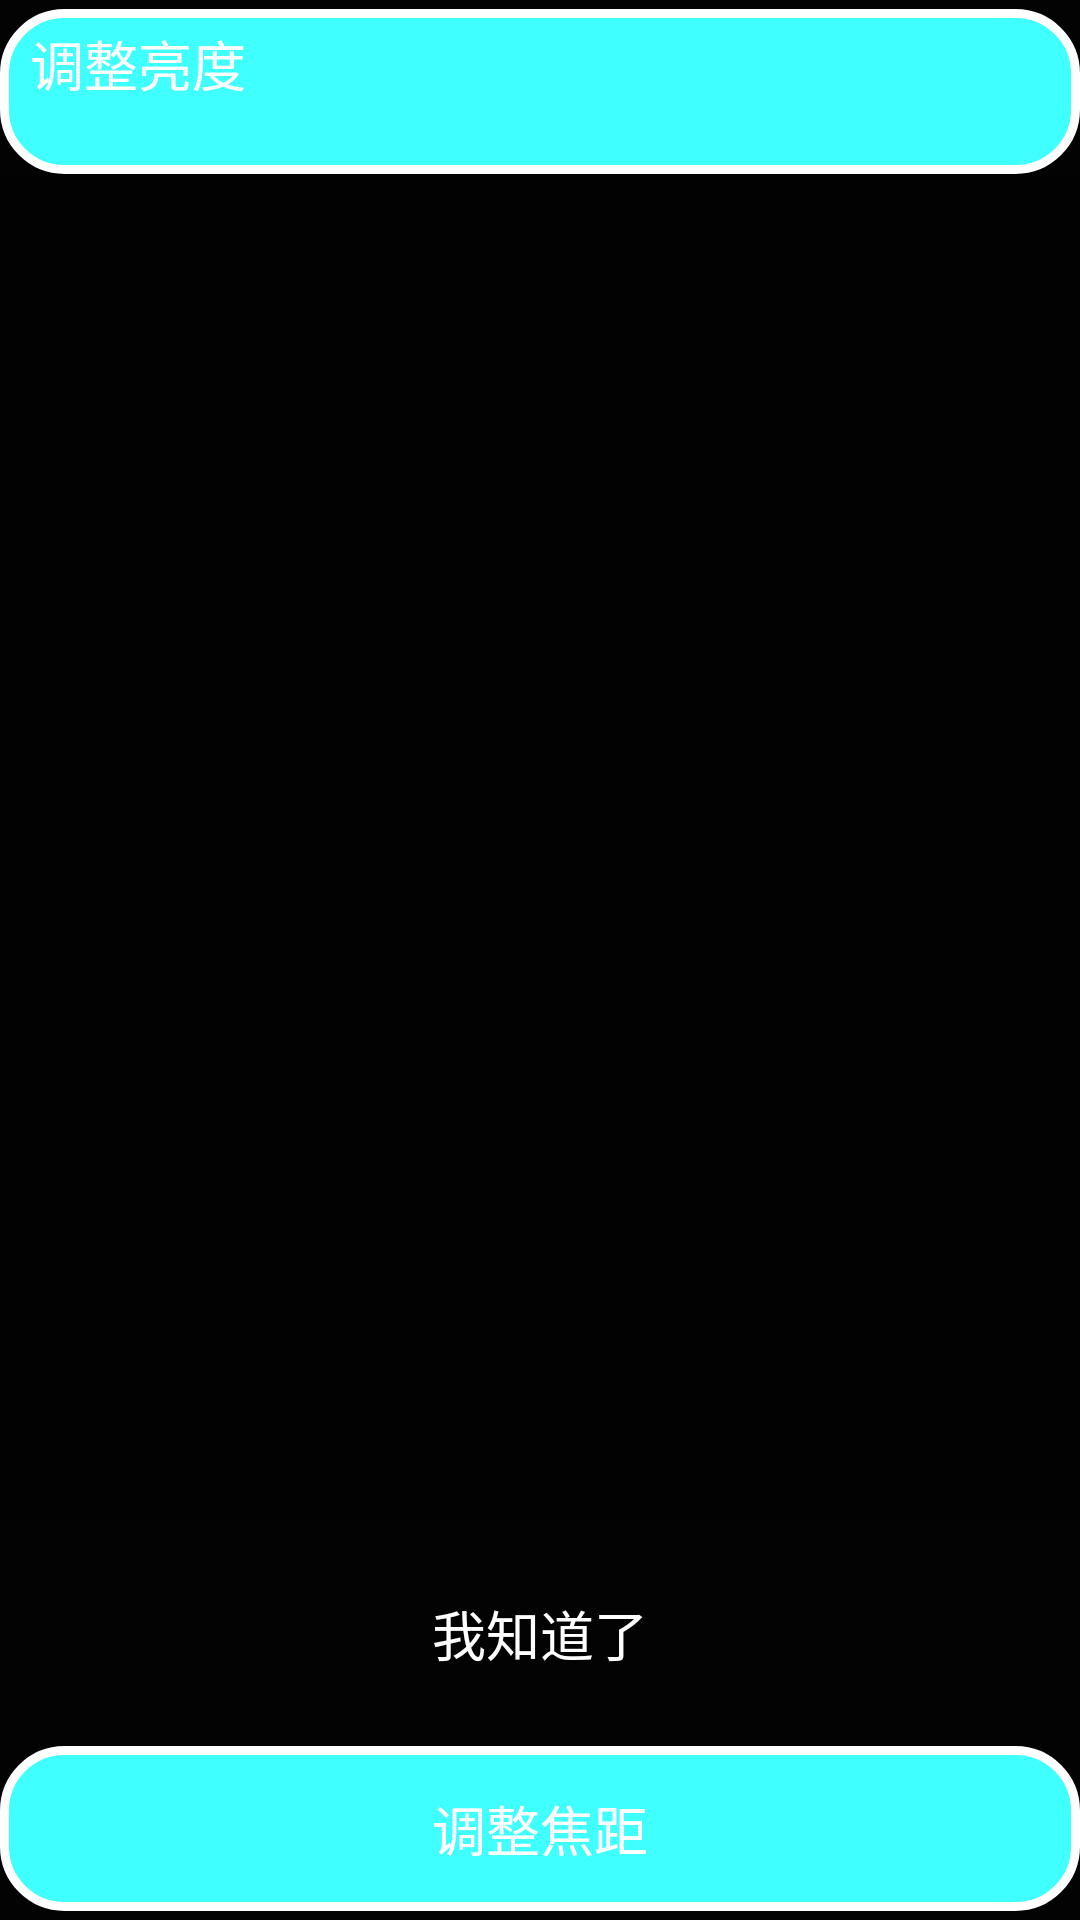

Reconstruct the res/layout file that produces this screen, plus the resources it refers to.
<!-- AndroidManifest.xml: activity theme MyTheme -->
<!-- res/layout/activity_hint.xml -->
<?xml version="1.0" encoding="utf-8"?>
<LinearLayout xmlns:android="http://schemas.android.com/apk/res/android"
    android:orientation="vertical" android:layout_width="match_parent"
    android:layout_height="match_parent">
    <TextView
        android:layout_marginTop="3dp"
        android:layout_width="match_parent"
        android:layout_height="55dp"
        android:background="@drawable/back_shape_white"
        android:layout_gravity="center"
        android:textColor="@color/white"
        android:textSize="18dp"
        android:text="调整亮度" />
    <LinearLayout
        android:layout_width="match_parent"
        android:layout_height="0dp"
        android:layout_weight="1"
        android:gravity="center_vertical"
        android:orientation="vertical"></LinearLayout>
    <TextView
        android:id="@+id/i_know"
        android:layout_width="wrap_content"
        android:layout_height="55dp"
        android:layout_marginTop="10dp"
        android:layout_marginBottom="10dp"
        android:background="@drawable/an"
        android:gravity="center"
        android:layout_gravity="center"
        android:textColor="@color/white"
        android:textSize="18dp"
        android:text="我知道了"/>
    <TextView
        android:layout_width="match_parent"
        android:layout_height="55dp"
        android:background="@drawable/back_shape_white"
        android:gravity="center"
        android:textColor="@color/white"
        android:textSize="18dp"
        android:layout_marginBottom="3dp"
        android:text="调整焦距"/>

</LinearLayout>
<!-- resources referenced by this layout -->
<resources>
  <color name="white">#FFFFFF</color>
  <!-- drawable back_shape_white (drawable) -->
  <?xml version="1.0" encoding="utf-8"?>
  <shape xmlns:android="http://schemas.android.com/apk/res/android">
      <solid android:color="@color/setbackground2"/>
      <stroke android:color="@color/white" android:width="@dimen/dp_3"/>
      <corners android:radius="@dimen/dp_20"/>
      <padding android:left="@dimen/dp_10"
          android:top="@dimen/dp_5"
          android:bottom="@dimen/dp_5"
          android:right="@dimen/dp_10"/>
  </shape>
  <style name="MyTheme" parent="Theme.AppCompat.NoActionBar">
          <item name="android:windowFrame">@android:color/transparent</item>
          <item name="android:background">@color/setbackground4</item>
          <item name="android:windowIsTranslucent">true</item>
          <item name="windowNoTitle">true</item>
      </style>
  <color name="setbackground2">#3FFFFF</color>
  <dimen name="dp_3">3dp</dimen>
  <dimen name="dp_20">20dp</dimen>
  <dimen name="dp_10">10dp</dimen>
  <dimen name="dp_5">5dp</dimen>
  <color name="setbackground4">#7e000000</color>
</resources>
